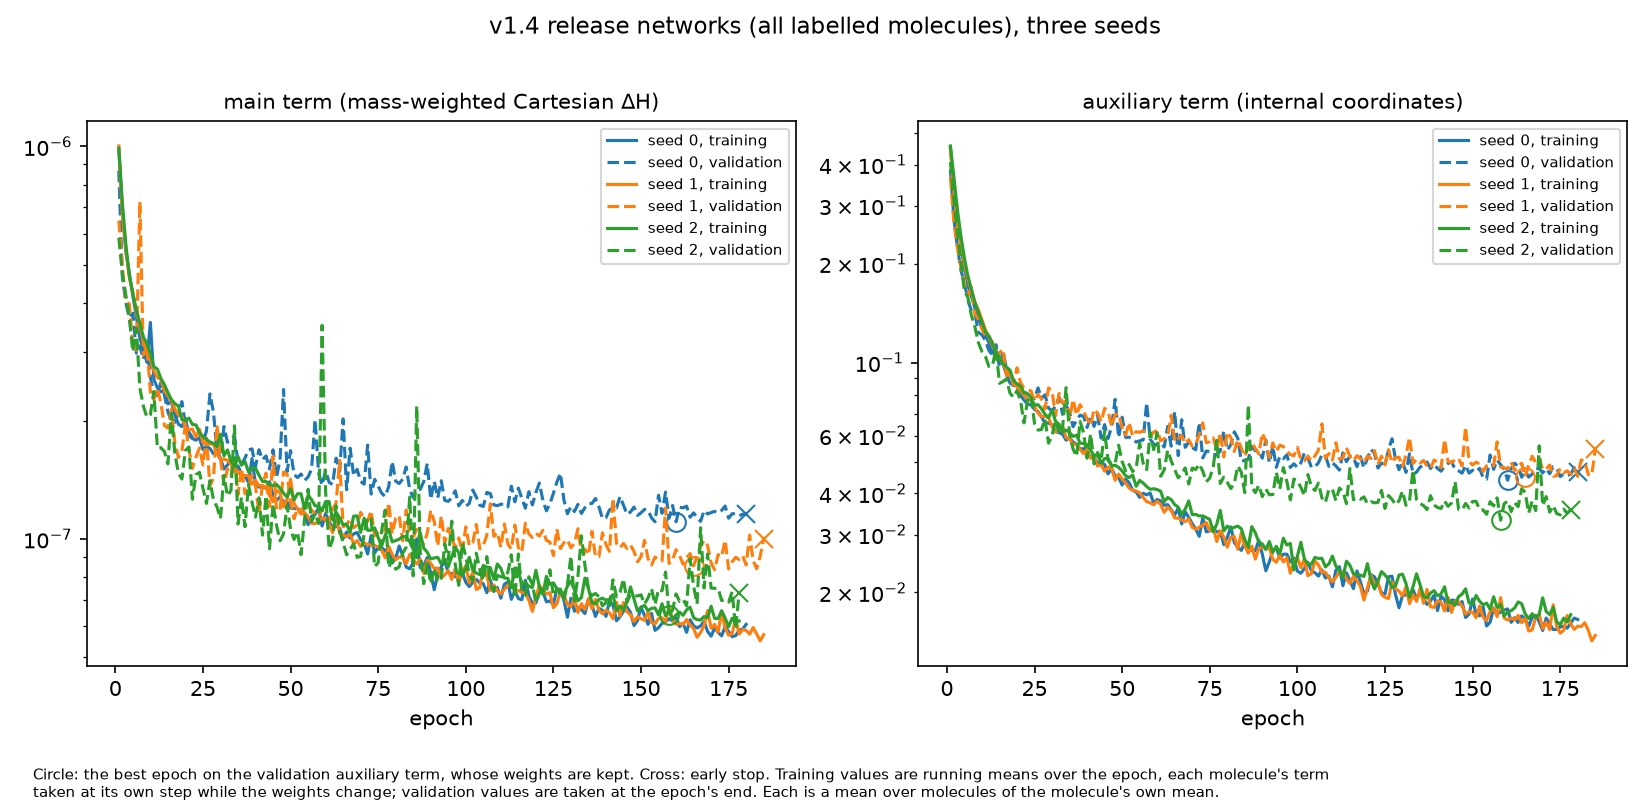

The table this chart was drawn from, first rows:
n, seed, epoch, lr, main, val_main, aux, val_aux, best_epoch, epoch_cap, stopped_early
1132, 0, 1, 0.0003, 9.781957588794812e-07, 8.670261496156266e-07, 0.4517, 0.3871, 160, 300, True
1132, 0, 2, 0.0003, 6.91048966607272e-07, 4.655367832510017e-07, 0.3438, 0.2732, 160, 300, True
1132, 0, 3, 0.0003, 5.383818463957215e-07, 3.9983585178968977e-07, 0.2689, 0.225, 160, 300, True
1132, 0, 4, 0.0003, 4.7567303845127076e-07, 3.6644168028320726e-07, 0.2243, 0.1908, 160, 300, True
1132, 0, 5, 0.0003, 4.166562147423617e-07, 3.7588318937931785e-07, 0.1948, 0.175, 160, 300, True
1132, 0, 6, 0.0003, 3.687557062088154e-07, 2.976031716173111e-07, 0.1724, 0.1547, 160, 300, True
1132, 0, 7, 0.0003, 3.2527151394706456e-07, 3.105363138398415e-07, 0.1588, 0.1437, 160, 300, True
1132, 0, 8, 0.0003, 3.048706788412802e-07, 2.8718478161823335e-07, 0.1464, 0.1412, 160, 300, True
1132, 0, 9, 0.0003, 2.8187810882380444e-07, 3.1733355900134005e-07, 0.1357, 0.1233, 160, 300, True
1132, 0, 10, 0.0003, 3.5625514820729105e-07, 2.59404414121638e-07, 0.1282, 0.1216, 160, 300, True
1132, 0, 11, 0.0003, 2.550901766297909e-07, 2.3062015736573972e-07, 0.121, 0.1166, 160, 300, True
1132, 0, 12, 0.0003, 2.4279411330032867e-07, 2.3248212954740666e-07, 0.115, 0.1088, 160, 300, True
1132, 0, 13, 0.0003, 2.3722770296927525e-07, 2.505725501076567e-07, 0.1078, 0.1055, 160, 300, True
1132, 0, 14, 0.0003, 2.397250005987635e-07, 2.3290325155003568e-07, 0.1045, 0.1134, 160, 300, True
1132, 0, 15, 0.0003, 2.210084799706591e-07, 2.1113956433162137e-07, 0.1004, 0.09684, 160, 300, True
1132, 0, 16, 0.0003, 2.23782121493169e-07, 1.9947198041299596e-07, 0.09902, 0.1086, 160, 300, True
1132, 0, 17, 0.0003, 2.0704315413612125e-07, 1.9828925250000312e-07, 0.09205, 0.09601, 160, 300, True
1132, 0, 18, 0.0003, 1.9627110931010855e-07, 2.099372721050606e-07, 0.0867, 0.09198, 160, 300, True
1132, 0, 19, 0.0003, 1.934164721163522e-07, 2.2392662490280118e-07, 0.08514, 0.08768, 160, 300, True
1132, 0, 20, 0.0003, 2.0303245765895032e-07, 1.9532263377938948e-07, 0.08508, 0.08504, 160, 300, True
1132, 0, 21, 0.0003, 1.8375309484311263e-07, 1.8722906747073278e-07, 0.07968, 0.08672, 160, 300, True
1132, 0, 22, 0.0003, 1.803235307435504e-07, 1.8135654412991938e-07, 0.07694, 0.08172, 160, 300, True
1132, 0, 23, 0.0003, 1.7865788866975692e-07, 1.83245095458313e-07, 0.07475, 0.08015, 160, 300, True
1132, 0, 24, 0.0003, 1.8107632611359632e-07, 1.8651617327738195e-07, 0.07451, 0.07845, 160, 300, True
1132, 0, 25, 0.0003, 1.691042177860203e-07, 1.770860864483251e-07, 0.07206, 0.07778, 160, 300, True
1132, 0, 26, 0.0003, 1.7218547636625187e-07, 1.882734354092677e-07, 0.07102, 0.08381, 160, 300, True
1132, 0, 27, 0.0003, 1.70095080976086e-07, 2.343939682243204e-07, 0.06844, 0.0781, 160, 300, True
1132, 0, 28, 0.0003, 1.648822840626283e-07, 2.105516369255156e-07, 0.06546, 0.07983, 160, 300, True
1132, 0, 29, 0.0003, 1.6551327779806084e-07, 1.6814539483120558e-07, 0.06552, 0.07267, 160, 300, True
1132, 0, 30, 0.0003, 1.604575874950685e-07, 1.6013116682579628e-07, 0.06466, 0.07139, 160, 300, True
1132, 0, 31, 0.0003, 1.5072859407267816e-07, 1.93477034654881e-07, 0.06168, 0.07372, 160, 300, True
1132, 0, 32, 0.0003, 1.5448044171097392e-07, 1.7640369052554994e-07, 0.06126, 0.07862, 160, 300, True
1132, 0, 33, 0.0003, 1.5919243880147606e-07, 1.794290839410785e-07, 0.0606, 0.06963, 160, 300, True
1132, 0, 34, 0.0003, 1.4855193615016756e-07, 1.8281630122420639e-07, 0.05814, 0.07411, 160, 300, True
1132, 0, 35, 0.0003, 1.5357868696156215e-07, 1.5694875483434852e-07, 0.05905, 0.07063, 160, 300, True
1132, 0, 36, 0.0003, 1.4650834419708054e-07, 1.54866931305097e-07, 0.05734, 0.06386, 160, 300, True
1132, 0, 37, 0.0003, 1.4446072350730533e-07, 1.6087934352025086e-07, 0.05649, 0.06689, 160, 300, True
1132, 0, 38, 0.0003, 1.3952610066805948e-07, 1.6869616283757108e-07, 0.05464, 0.06923, 160, 300, True
1132, 0, 39, 0.0003, 1.6026944208267482e-07, 1.6971502567741936e-07, 0.05475, 0.06861, 160, 300, True
1132, 0, 40, 0.0003, 1.3785157846824822e-07, 1.5299037105411544e-07, 0.05312, 0.06349, 160, 300, True
1132, 0, 41, 0.0003, 1.3564451408806713e-07, 1.6886338516244717e-07, 0.0518, 0.06834, 160, 300, True
1132, 0, 42, 0.0003, 1.3572774439590575e-07, 1.5927032428083643e-07, 0.05159, 0.06399, 160, 300, True
1132, 0, 43, 0.0003, 1.3509830514443447e-07, 1.6285518964226039e-07, 0.04945, 0.06926, 160, 300, True
1132, 0, 44, 0.0003, 1.39958872618006e-07, 1.5088046081543514e-07, 0.04979, 0.05897, 160, 300, True
1132, 0, 45, 0.0003, 1.2942639220003642e-07, 1.6879307915306686e-07, 0.04897, 0.0648, 160, 300, True
1132, 0, 46, 0.0003, 1.2555481738508086e-07, 1.4380129067645573e-07, 0.04587, 0.0588, 160, 300, True
1132, 0, 47, 0.0003, 1.279050751124854e-07, 1.5931142827947257e-07, 0.04767, 0.06394, 160, 300, True
1132, 0, 48, 0.0003, 1.2465351965424547e-07, 2.4056326955032734e-07, 0.04527, 0.07734, 160, 300, True
1132, 0, 49, 0.0003, 1.2443060305015086e-07, 1.4850740316439763e-07, 0.04469, 0.0592, 160, 300, True
1132, 0, 50, 0.0003, 1.1977180777497428e-07, 1.6796125383594324e-07, 0.04244, 0.06823, 160, 300, True
1132, 0, 51, 0.0003, 1.1963306406129765e-07, 1.460127194472788e-07, 0.04428, 0.05924, 160, 300, True
1132, 0, 52, 0.0003, 1.1960592108135727e-07, 1.434495203407196e-07, 0.04311, 0.05933, 160, 300, True
1132, 0, 53, 0.0003, 1.183615997839366e-07, 1.4645190223414856e-07, 0.0409, 0.0587, 160, 300, True
1132, 0, 54, 0.0003, 1.1646376449976934e-07, 1.4103519044915496e-07, 0.04041, 0.05733, 160, 300, True
1132, 0, 55, 0.0003, 1.0877502208363519e-07, 1.439167459923517e-07, 0.03892, 0.05786, 160, 300, True
1132, 0, 56, 0.0003, 1.1438173580017323e-07, 1.5068508937875937e-07, 0.04007, 0.05819, 160, 300, True
1132, 0, 57, 0.0003, 1.1558695415079515e-07, 2.0150658543079371e-07, 0.03963, 0.07551, 160, 300, True
1132, 0, 58, 0.0003, 1.201347189784884e-07, 1.4746916707383327e-07, 0.04011, 0.05851, 160, 300, True
1132, 0, 59, 0.0003, 1.0796163929400803e-07, 1.3716664057655488e-07, 0.0374, 0.05655, 160, 300, True
1132, 0, 60, 0.0003, 1.1608912100590231e-07, 1.4959850615274958e-07, 0.03835, 0.05618, 160, 300, True
... 483 more rows
